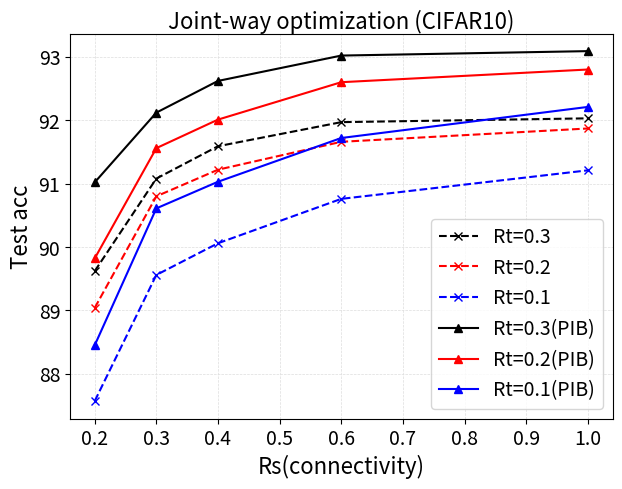

The matplotlib source for this figure:
import matplotlib.pyplot as plt
from matplotlib.ticker import MaxNLocator

x =     [0.2, 0.3, 0.4, 0.6, 1]

y_t3 =     [89.62, 91.08, 91.59, 91.97, 92.03] # 100% 100% 92.13
y_t3_pib = [91.02, 92.12, 92.62, 93.02, 93.09] # 100% 100% 93.16

y_t2 =     [89.04, 90.80, 91.22, 91.66, 91.87] # 100% 100% 92.13
y_t2_pib = [89.82, 91.56, 92.01, 92.60, 92.80] # 100% 100% 93.16

y_t1 =     [87.57, 89.56, 90.06, 90.76, 91.21] # 100% 100% 92.13
y_t1_pib = [88.45, 90.61, 91.03, 91.72, 92.21] # 100% 100% 93.16


linewidth = 1.5
fontsize = 16
fontsize_kedu = fontsize - 2

fig = plt.figure(figsize=(7, 5))
ax1 = fig.add_subplot(111)

# 设置线条样式和颜色
ax1.plot(x, y_t3, '--x', linewidth=linewidth, label='Rt=0.3', color='k')
ax1.plot(x, y_t2, '--x', linewidth=linewidth, label='Rt=0.2', color='r')
ax1.plot(x, y_t1, '--x', linewidth=linewidth, label='Rt=0.1', color='b')

ax1.plot(x, y_t3_pib, '-^', linewidth=linewidth, label='Rt=0.3(PIB)', color='k')
ax1.plot(x, y_t2_pib, '-^', linewidth=linewidth, label='Rt=0.2(PIB)', color='r')
ax1.plot(x, y_t1_pib, '-^', linewidth=linewidth, label='Rt=0.1(PIB)', color='b')


ax1.set_title("Joint-way optimization (CIFAR10)",fontsize=fontsize,color='black',verticalalignment="center")#标题（表头）
# The results of applying three methods on the CIFAR10 datasets
ax1.legend(fontsize=14)  # 显示标签
ax1.grid(ls='--')  # 显示网格线

# 设置网格线
ax1.grid(color='#DDDDDD', linestyle='--', linewidth=0.5)
plt.xticks(fontsize=fontsize_kedu)
plt.yticks(fontsize=fontsize_kedu)
# 设置标签样式
ax1.set_xlabel('Rs(connectivity)',fontsize=fontsize)
ax1.set_ylabel("Test acc",fontsize=fontsize)  # y轴名称 只能是英文

# 显示图形
plt.gca().xaxis.set_major_locator(MaxNLocator(integer=True))
plt.show()